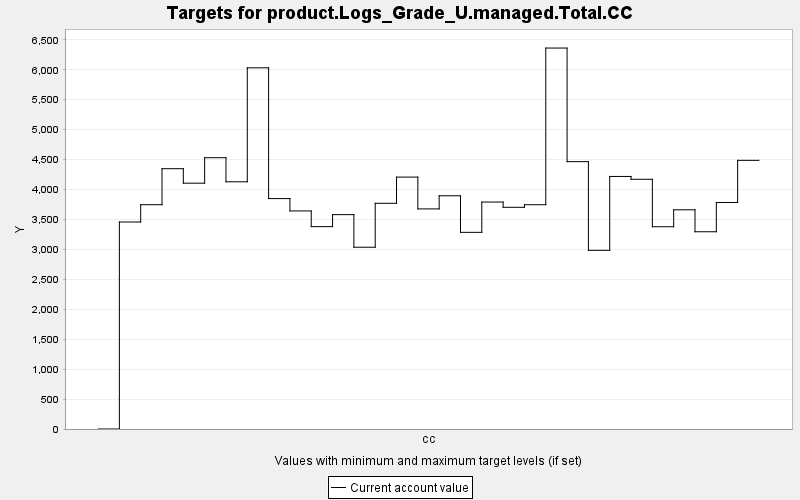

The table this chart was drawn from, first rows:
TARGET, PERIOD, YEAR, PERIODWIDTH, MINIMUM, MAXIMUM, MINWEIGHT, MAXWEIGHT, CURRENT, SUMMARY
product.Logs_Grade_U.managed.Total.CC, 0, 0, 10.0, 0.0, 10000, 1.0, 1.0, 0.0, 0.0
product.Logs_Grade_U.managed.Total.CC, 1, 10, 10.0, 0.0, 10000, 1.0, 1.0, 3457, 0.0
product.Logs_Grade_U.managed.Total.CC, 2, 20, 10.0, 0.0, 10000, 1.0, 1.0, 3746, 0.0
product.Logs_Grade_U.managed.Total.CC, 3, 30, 10.0, 0.0, 10000, 1.0, 1.0, 4348, 0.0
product.Logs_Grade_U.managed.Total.CC, 4, 40, 10.0, 0.0, 10000, 1.0, 1.0, 4106, 0.0
product.Logs_Grade_U.managed.Total.CC, 5, 50, 10.0, 0.0, 10000, 1.0, 1.0, 4531, 0.0
product.Logs_Grade_U.managed.Total.CC, 6, 60, 10.0, 0.0, 10000, 1.0, 1.0, 4129, 0.0
product.Logs_Grade_U.managed.Total.CC, 7, 70, 10.0, 0.0, 10000, 1.0, 1.0, 6032, 0.0
product.Logs_Grade_U.managed.Total.CC, 8, 80, 10.0, 0.0, 10000, 1.0, 1.0, 3848, 0.0
product.Logs_Grade_U.managed.Total.CC, 9, 90, 10.0, 0.0, 10000, 1.0, 1.0, 3642, 0.0
product.Logs_Grade_U.managed.Total.CC, 10, 100, 10.0, 0.0, 10000, 1.0, 1.0, 3380, 0.0
product.Logs_Grade_U.managed.Total.CC, 11, 110, 10.0, 0.0, 10000, 1.0, 1.0, 3580, 0.0
product.Logs_Grade_U.managed.Total.CC, 12, 120, 10.0, 0.0, 10000, 1.0, 1.0, 3036, 0.0
product.Logs_Grade_U.managed.Total.CC, 13, 130, 10.0, 0.0, 10000, 1.0, 1.0, 3770, 0.0
product.Logs_Grade_U.managed.Total.CC, 14, 140, 10.0, 0.0, 10000, 1.0, 1.0, 4207, 0.0
product.Logs_Grade_U.managed.Total.CC, 15, 150, 10.0, 0.0, 10000, 1.0, 1.0, 3676, 0.0
product.Logs_Grade_U.managed.Total.CC, 16, 160, 10.0, 0.0, 10000, 1.0, 1.0, 3895, 0.0
product.Logs_Grade_U.managed.Total.CC, 17, 170, 10.0, 0.0, 10000, 1.0, 1.0, 3285, 0.0
product.Logs_Grade_U.managed.Total.CC, 18, 180, 10.0, 0.0, 10000, 1.0, 1.0, 3791, 0.0
product.Logs_Grade_U.managed.Total.CC, 19, 190, 10.0, 0.0, 10000, 1.0, 1.0, 3703, 0.0
product.Logs_Grade_U.managed.Total.CC, 20, 200, 10.0, 0.0, 10000, 1.0, 1.0, 3746, 0.0
product.Logs_Grade_U.managed.Total.CC, 21, 210, 10.0, 0.0, 10000, 1.0, 1.0, 6363, 0.0
product.Logs_Grade_U.managed.Total.CC, 22, 220, 10.0, 0.0, 10000, 1.0, 1.0, 4465, 0.0
product.Logs_Grade_U.managed.Total.CC, 23, 230, 10.0, 0.0, 10000, 1.0, 1.0, 2984, 0.0
product.Logs_Grade_U.managed.Total.CC, 24, 240, 10.0, 0.0, 10000, 1.0, 1.0, 4218, 0.0
product.Logs_Grade_U.managed.Total.CC, 25, 250, 10.0, 0.0, 10000, 1.0, 1.0, 4171, 0.0
product.Logs_Grade_U.managed.Total.CC, 26, 260, 10.0, 0.0, 10000, 1.0, 1.0, 3378, 0.0
product.Logs_Grade_U.managed.Total.CC, 27, 270, 10.0, 0.0, 10000, 1.0, 1.0, 3661, 0.0
product.Logs_Grade_U.managed.Total.CC, 28, 280, 10.0, 0.0, 10000, 1.0, 1.0, 3294, 0.0
product.Logs_Grade_U.managed.Total.CC, 29, 290, 10.0, 0.0, 10000, 1.0, 1.0, 3783, 0.0
product.Logs_Grade_U.managed.Total.CC, 30, 300, 10.0, 0.0, 10000, 1.0, 1.0, 4487, 0.0
